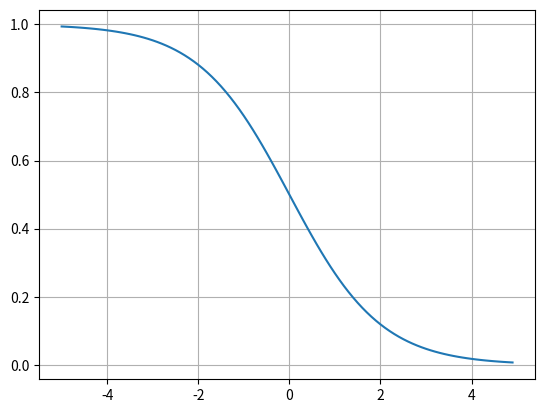

Reproduce this figure in Python.
import numpy as np 
import matplotlib.pyplot as plt 

# def sigmoid(x):
#     return 1 / (1 + np.exp(-x))

# lambda : 일회용 함수
sigmoid = lambda x : 1 / (1 + np.exp(x))

x = np.arange(-5, 5, 0.1)   # -5 부터 5 까지 0.1간격 배열 생성
print(x)
print(len(x))

y = sigmoid(x)  # 레이어의 ouput을 0~1로 한정해서 연산폭발을 예방할 수 있다.

plt.plot(x, y)
plt.grid()
plt.show()